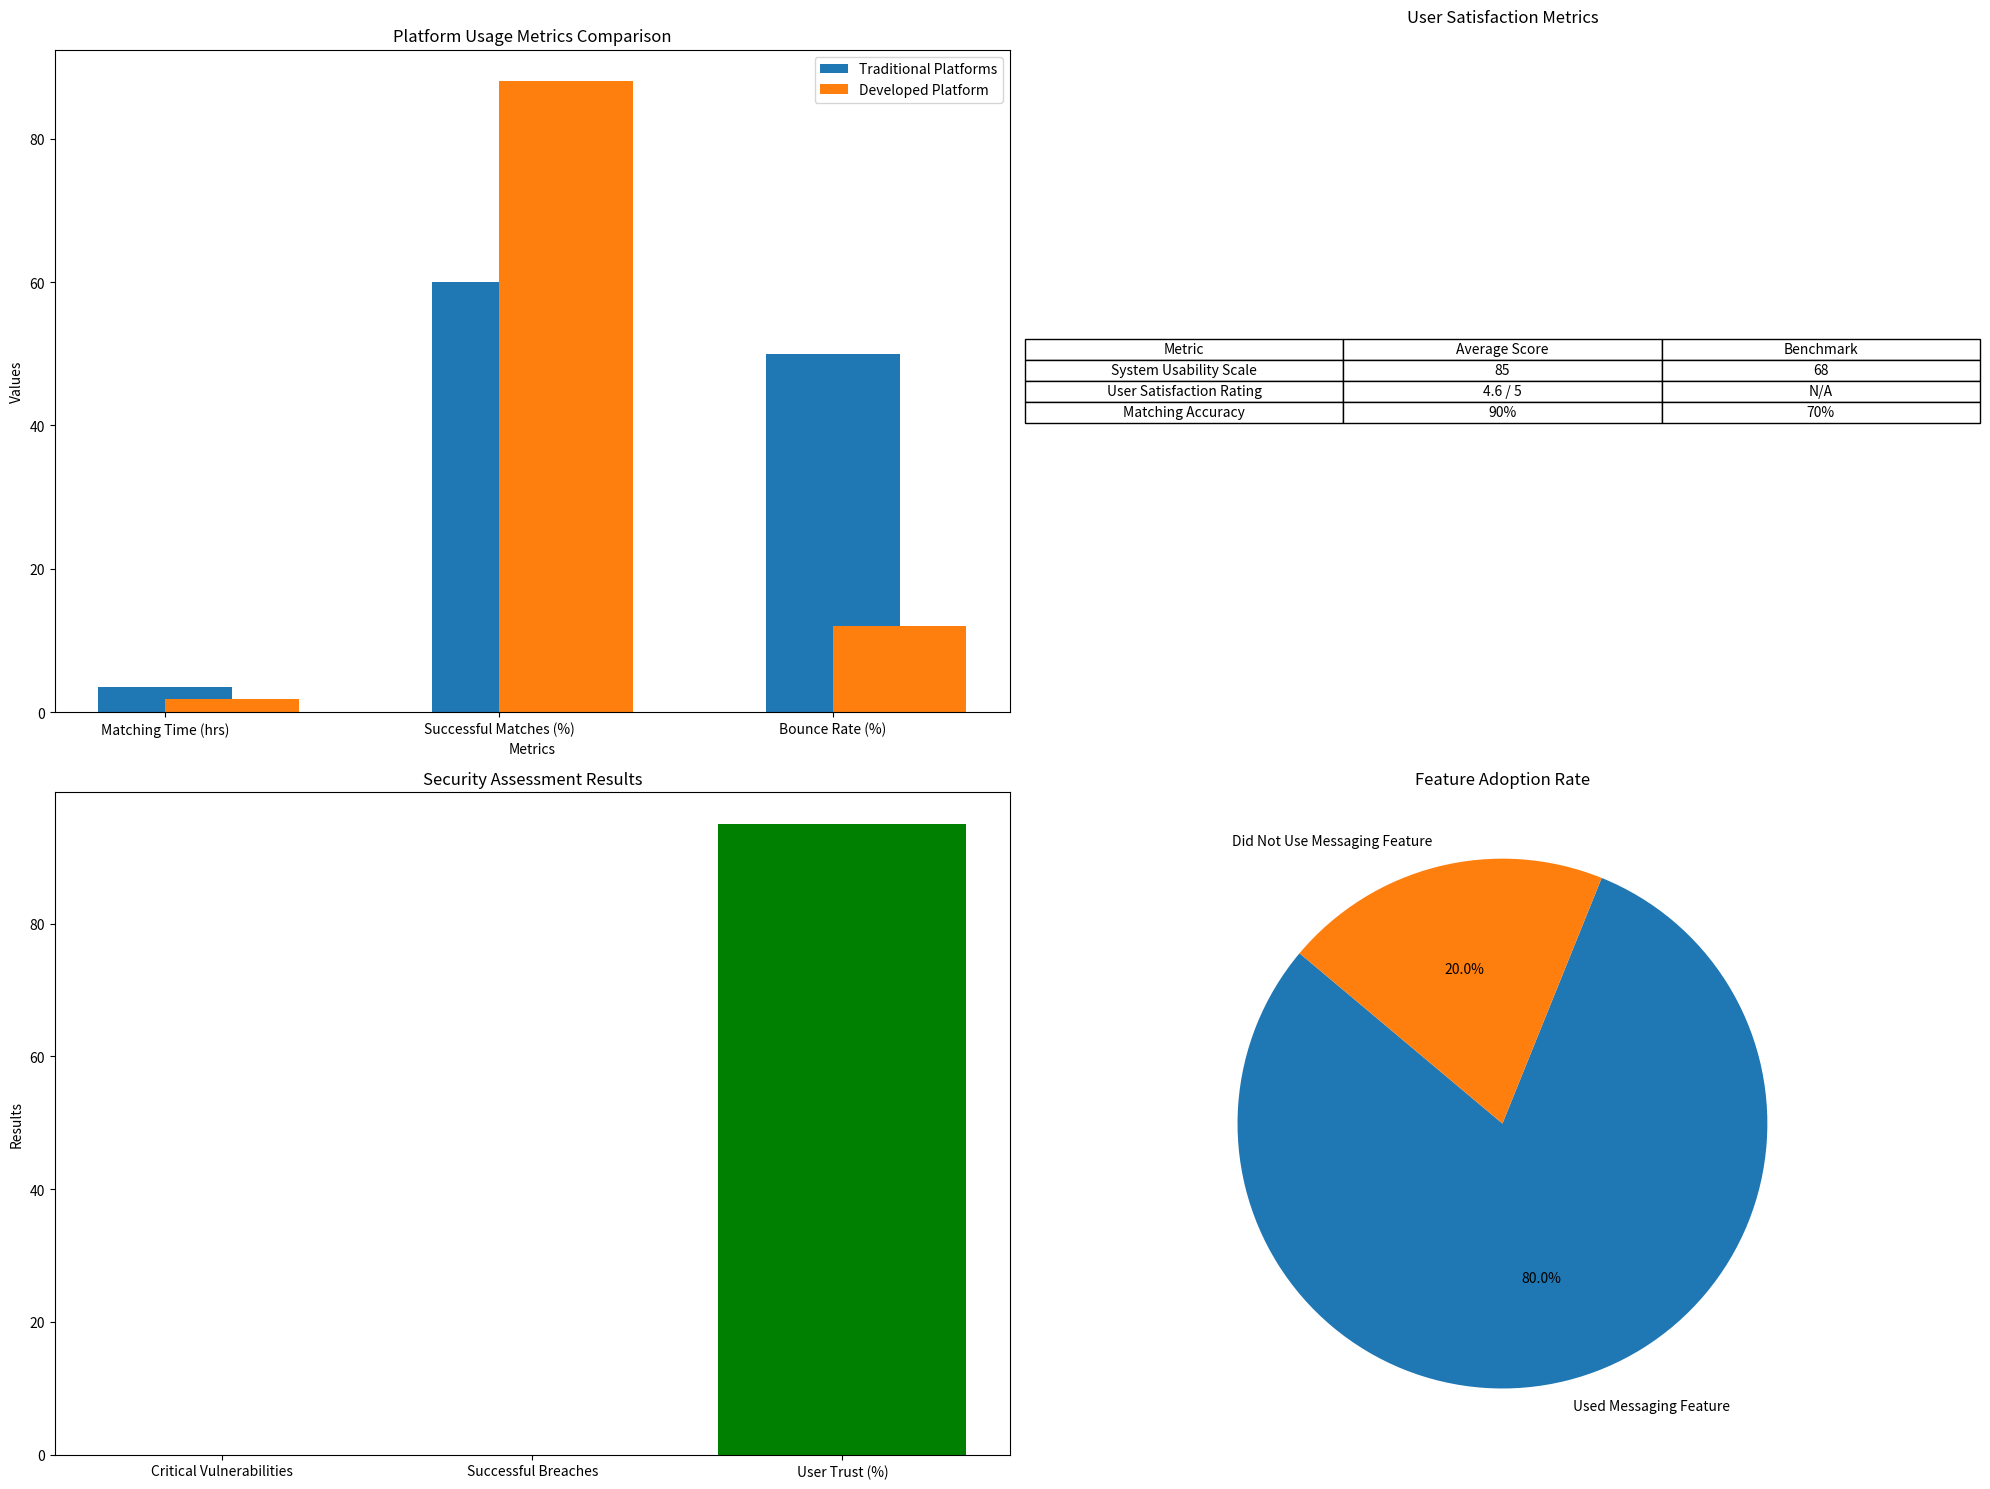

Reproduce this figure in Python.
import matplotlib.pyplot as plt
import pandas as pd

# Setting up the figure layout
plt.figure(figsize=(20, 15))

# 1. Platform Usage Metrics - Bar Chart
plt.subplot(2, 2, 1)
metrics = ['Matching Time (hrs)', 'Successful Matches (%)', 'Bounce Rate (%)']
traditional_values = [3.5, 60, 50]  # Traditional Platforms
developed_values = [1.8, 88, 12]  # Developed Platform

x = range(len(metrics))
plt.bar(x, traditional_values, width=0.4, label='Traditional Platforms', align='center')
plt.bar(x, developed_values, width=0.4, label='Developed Platform', align='edge')
plt.xlabel('Metrics')
plt.ylabel('Values')
plt.title('Platform Usage Metrics Comparison')
plt.xticks(x, metrics)
plt.legend()

# 2. User Satisfaction and Usability - Table
plt.subplot(2, 2, 2)
data = {
    "Metric": ["System Usability Scale", "User Satisfaction Rating", "Matching Accuracy"],
    "Average Score": [85, "4.6 / 5", "90%"],
    "Benchmark": [68, "N/A", "70%"]
}
df = pd.DataFrame(data)

# Removing axes and displaying the table
plt.axis('off')
plt.table(cellText=df.values, colLabels=df.columns, loc='center', cellLoc='center')
plt.title('User Satisfaction Metrics', pad=20)

# 3. Security Assessment Results - Bar Chart
plt.subplot(2, 2, 3)
security_metrics = ['Critical Vulnerabilities', 'Successful Breaches', 'User Trust (%)']
values = [0, 0, 95]  # Outcomes

plt.bar(security_metrics, values, color=['red', 'red', 'green'])
plt.ylabel('Results')
plt.title('Security Assessment Results')

# 4. Secondary Results - Pie Charts
plt.subplot(2, 2, 4)
# Data for Feature Adoption and Profile Completeness
labels_adoption = ['Used Messaging Feature', 'Did Not Use Messaging Feature']
sizes_adoption = [80, 20]

# Plotting feature adoption pie chart
plt.pie(sizes_adoption, labels=labels_adoption, autopct='%1.1f%%', startangle=140)
plt.title('Feature Adoption Rate')

plt.tight_layout()
plt.show()
